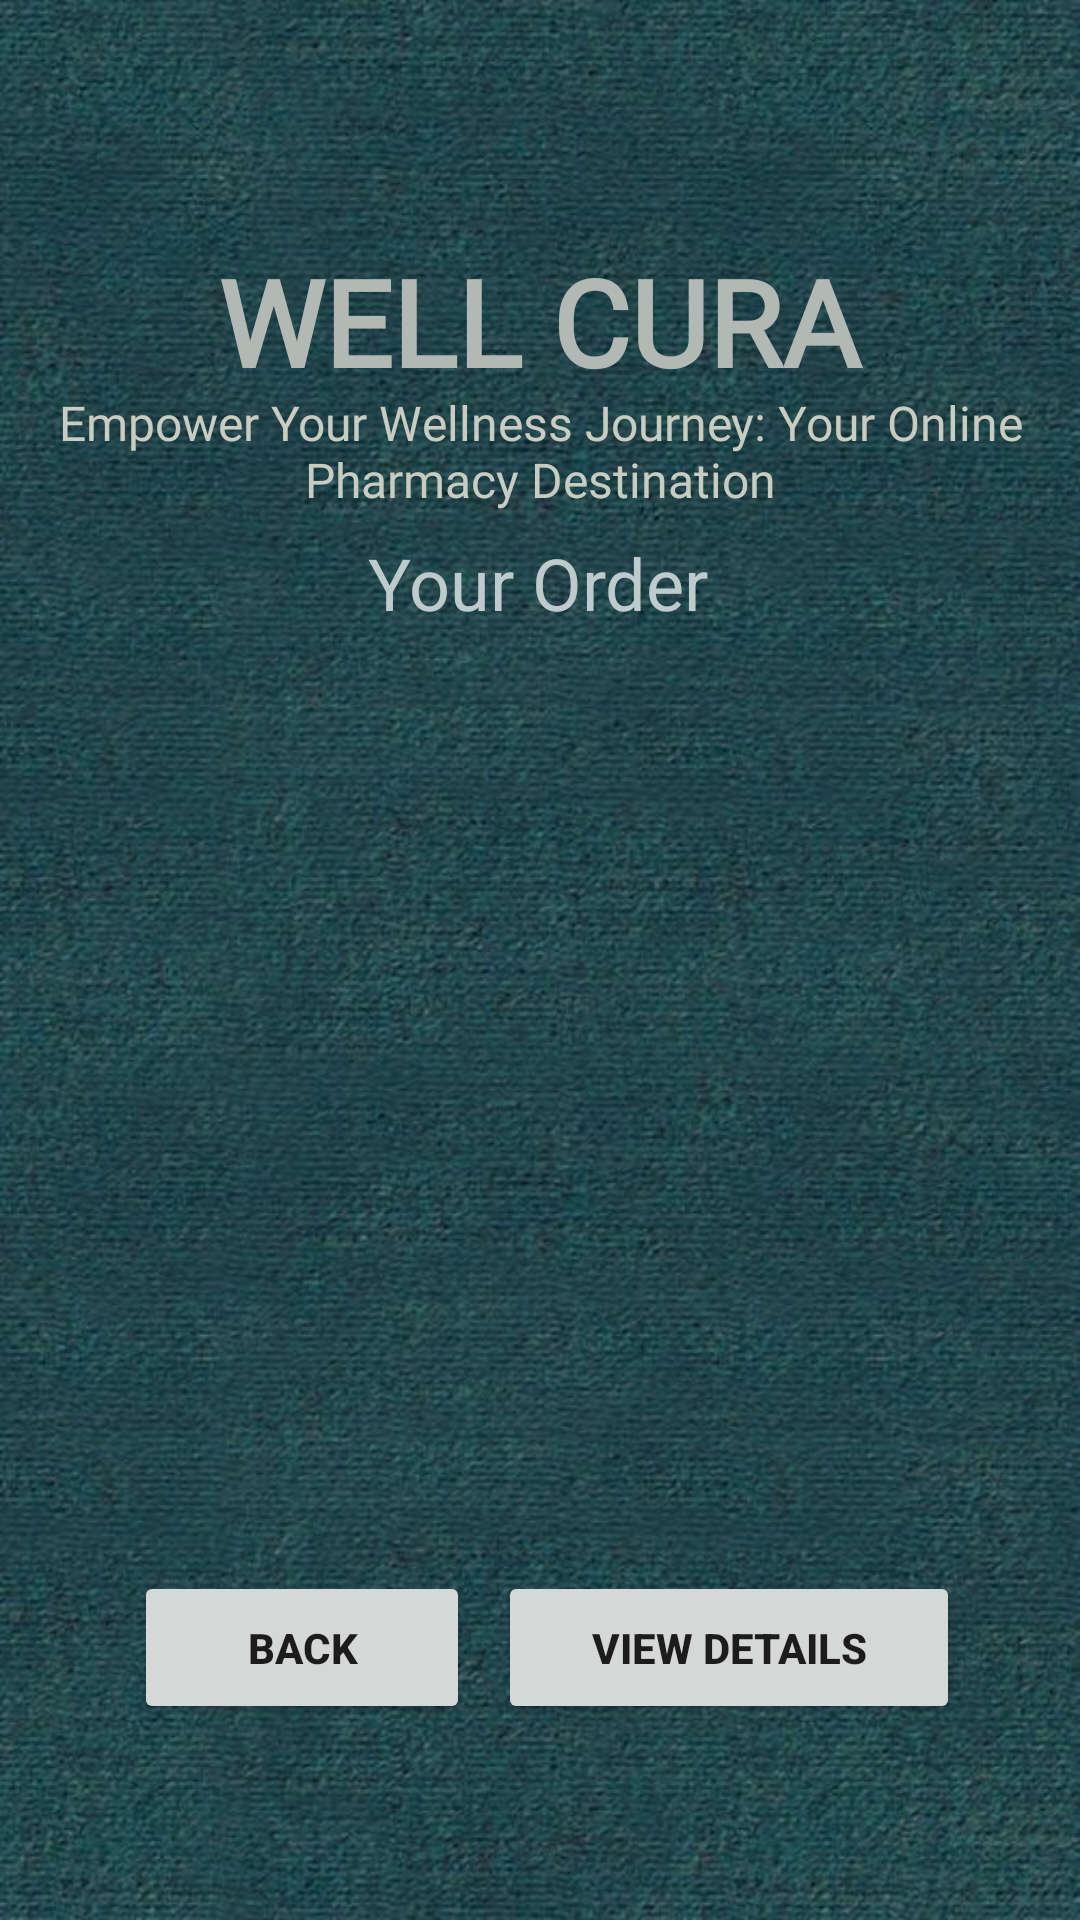

Reconstruct the res/layout file that produces this screen, plus the resources it refers to.
<!-- AndroidManifest.xml: activity theme AppTheme -->
<!-- res/layout/activity_orders.xml -->
<?xml version="1.0" encoding="utf-8"?>
<androidx.constraintlayout.widget.ConstraintLayout xmlns:android="http://schemas.android.com/apk/res/android"
    xmlns:app="http://schemas.android.com/apk/res-auto"
    xmlns:tools="http://schemas.android.com/tools"
    android:layout_width="match_parent"
    android:layout_height="match_parent"
    tools:context=".OrdersActivity"
    android:background="@drawable/details_background">

    <TextView
        android:id="@+id/textView5"
        android:layout_width="296dp"
        android:layout_height="142dp"
        android:fontFamily="@font/aclonica"
        android:text="@string/well_cura"
        android:textAlignment="center"
        android:textAllCaps="true"
        android:textColor="#B2B8B4"
        android:textSize="40sp"
        android:textStyle="bold"
        app:layout_constraintBottom_toBottomOf="parent"
        app:layout_constraintEnd_toEndOf="parent"
        app:layout_constraintHorizontal_bias="0.495"
        app:layout_constraintStart_toStartOf="parent"
        app:layout_constraintTop_toTopOf="parent"
        app:layout_constraintVertical_bias="0.161" />

    <TextView
        android:id="@+id/textView4"
        android:layout_width="346dp"
        android:layout_height="111dp"
        android:fontFamily="@font/alegreya"
        android:text="@string/empower_your_wellness_journey_your_online_pharmacy_destination"
        android:textAlignment="center"
        android:textColor="#C9CCC1"
        android:textSize="16sp"
        app:layout_constraintBottom_toBottomOf="parent"
        app:layout_constraintEnd_toEndOf="parent"
        app:layout_constraintHorizontal_bias="0.492"
        app:layout_constraintStart_toStartOf="parent"
        app:layout_constraintTop_toTopOf="parent"
        app:layout_constraintVertical_bias="0.246" />

    <TextView
        android:id="@+id/order_title"
        android:layout_width="wrap_content"
        android:layout_height="wrap_content"
        android:text="Your Order"
        android:textColor="#BFCACD"
        android:textSize="24sp"
        app:layout_constraintBottom_toBottomOf="parent"
        app:layout_constraintEnd_toEndOf="parent"
        app:layout_constraintHorizontal_bias="0.498"
        app:layout_constraintStart_toStartOf="parent"
        app:layout_constraintTop_toTopOf="parent"
        app:layout_constraintVertical_bias="0.293" />

    <ListView
        android:id="@+id/orders_list"
        android:layout_width="299dp"
        android:layout_height="292dp"
        app:layout_constraintBottom_toBottomOf="parent"
        app:layout_constraintEnd_toEndOf="parent"
        app:layout_constraintHorizontal_bias="0.482"
        app:layout_constraintStart_toStartOf="parent"
        app:layout_constraintTop_toTopOf="parent"
        app:layout_constraintVertical_bias="0.653" />

    <Button
        android:id="@+id/back_button"
        android:layout_width="112dp"
        android:layout_height="51dp"
        android:text="Back"
        android:textStyle="bold"
        app:layout_constraintBottom_toBottomOf="parent"
        app:layout_constraintEnd_toEndOf="parent"
        app:layout_constraintHorizontal_bias="0.18"
        app:layout_constraintStart_toStartOf="parent"
        app:layout_constraintTop_toTopOf="parent"
        app:layout_constraintVertical_bias="0.889" />

    <Button
        android:id="@+id/details_button"
        android:layout_width="154dp"
        android:layout_height="51dp"
        android:text="View Details"
        android:textStyle="bold"
        app:layout_constraintBottom_toBottomOf="parent"
        app:layout_constraintEnd_toEndOf="parent"
        app:layout_constraintHorizontal_bias="0.806"
        app:layout_constraintStart_toStartOf="parent"
        app:layout_constraintTop_toTopOf="parent"
        app:layout_constraintVertical_bias="0.889" />

</androidx.constraintlayout.widget.ConstraintLayout>
<!-- resources referenced by this layout -->
<resources>
  <!-- drawable details_background: jpg bitmap (drawable, 99862 bytes) -->
  <string name="empower_your_wellness_journey_your_online_pharmacy_destination">Empower Your Wellness Journey: Your Online Pharmacy Destination</string>
  <string name="well_cura">WELL CURA</string>
  <style name="AppTheme" parent="Theme.AppCompat.Light.DarkActionBar" />
</resources>
